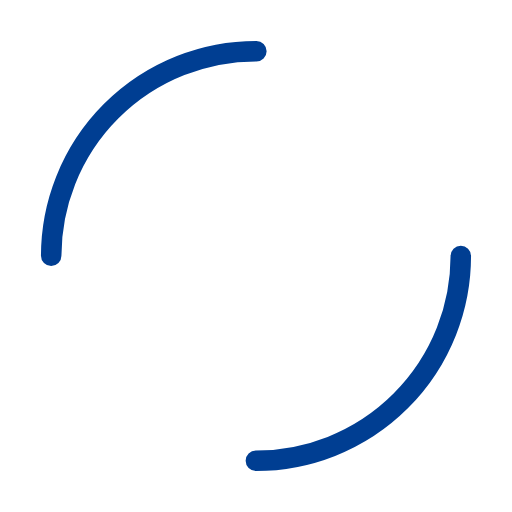
t = 0.00 s
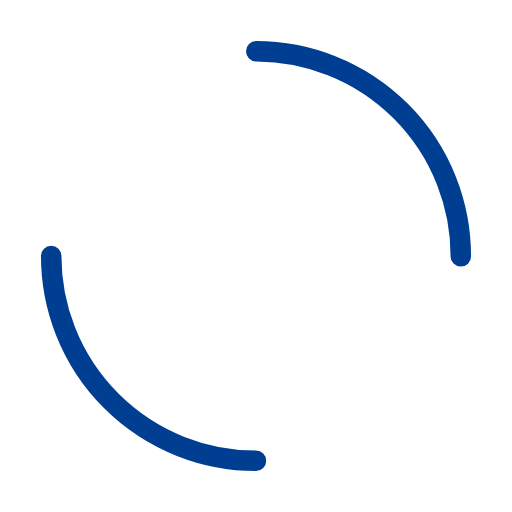
t = 0.25 s
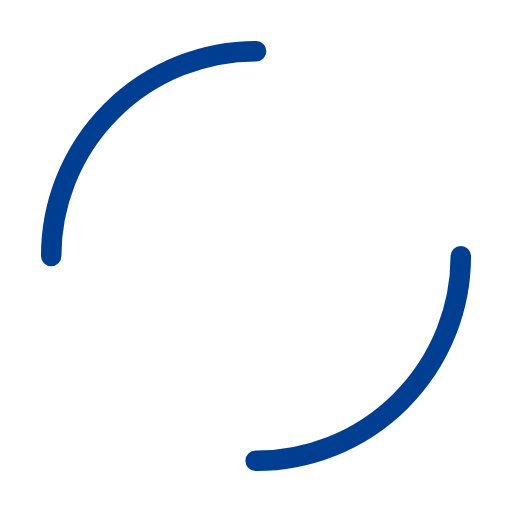
t = 0.50 s
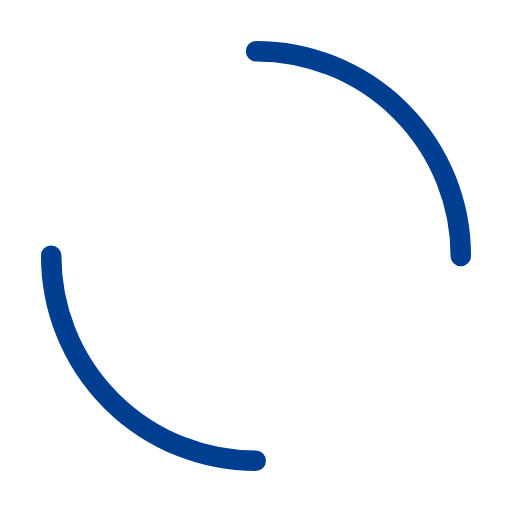
t = 0.75 s

The animated SVG that drew these frames (rendered in a browser with its animation timeline set to each time). Animation: 1 SMIL element (animateTransform=1); one cycle of 1.00 s, repeats indefinitely.

<svg width="40px"  height="40px"  xmlns="http://www.w3.org/2000/svg" viewBox="0 0 100 100" preserveAspectRatio="xMidYMid" class="lds-dual-ring" style="background: none;"><circle cx="50" cy="50" ng-attr-r="{{config.radius}}" ng-attr-stroke-width="{{config.width}}" ng-attr-stroke="{{config.stroke}}" ng-attr-stroke-dasharray="{{config.dasharray}}" fill="none" stroke-linecap="round" r="40" stroke-width="4" stroke="#003e92" stroke-dasharray="62.83185307179586 62.83185307179586" transform="rotate(215.156 50 50)"><animateTransform attributeName="transform" type="rotate" calcMode="linear" values="0 50 50;360 50 50" keyTimes="0;1" dur="1s" begin="0s" repeatCount="indefinite"></animateTransform></circle></svg>